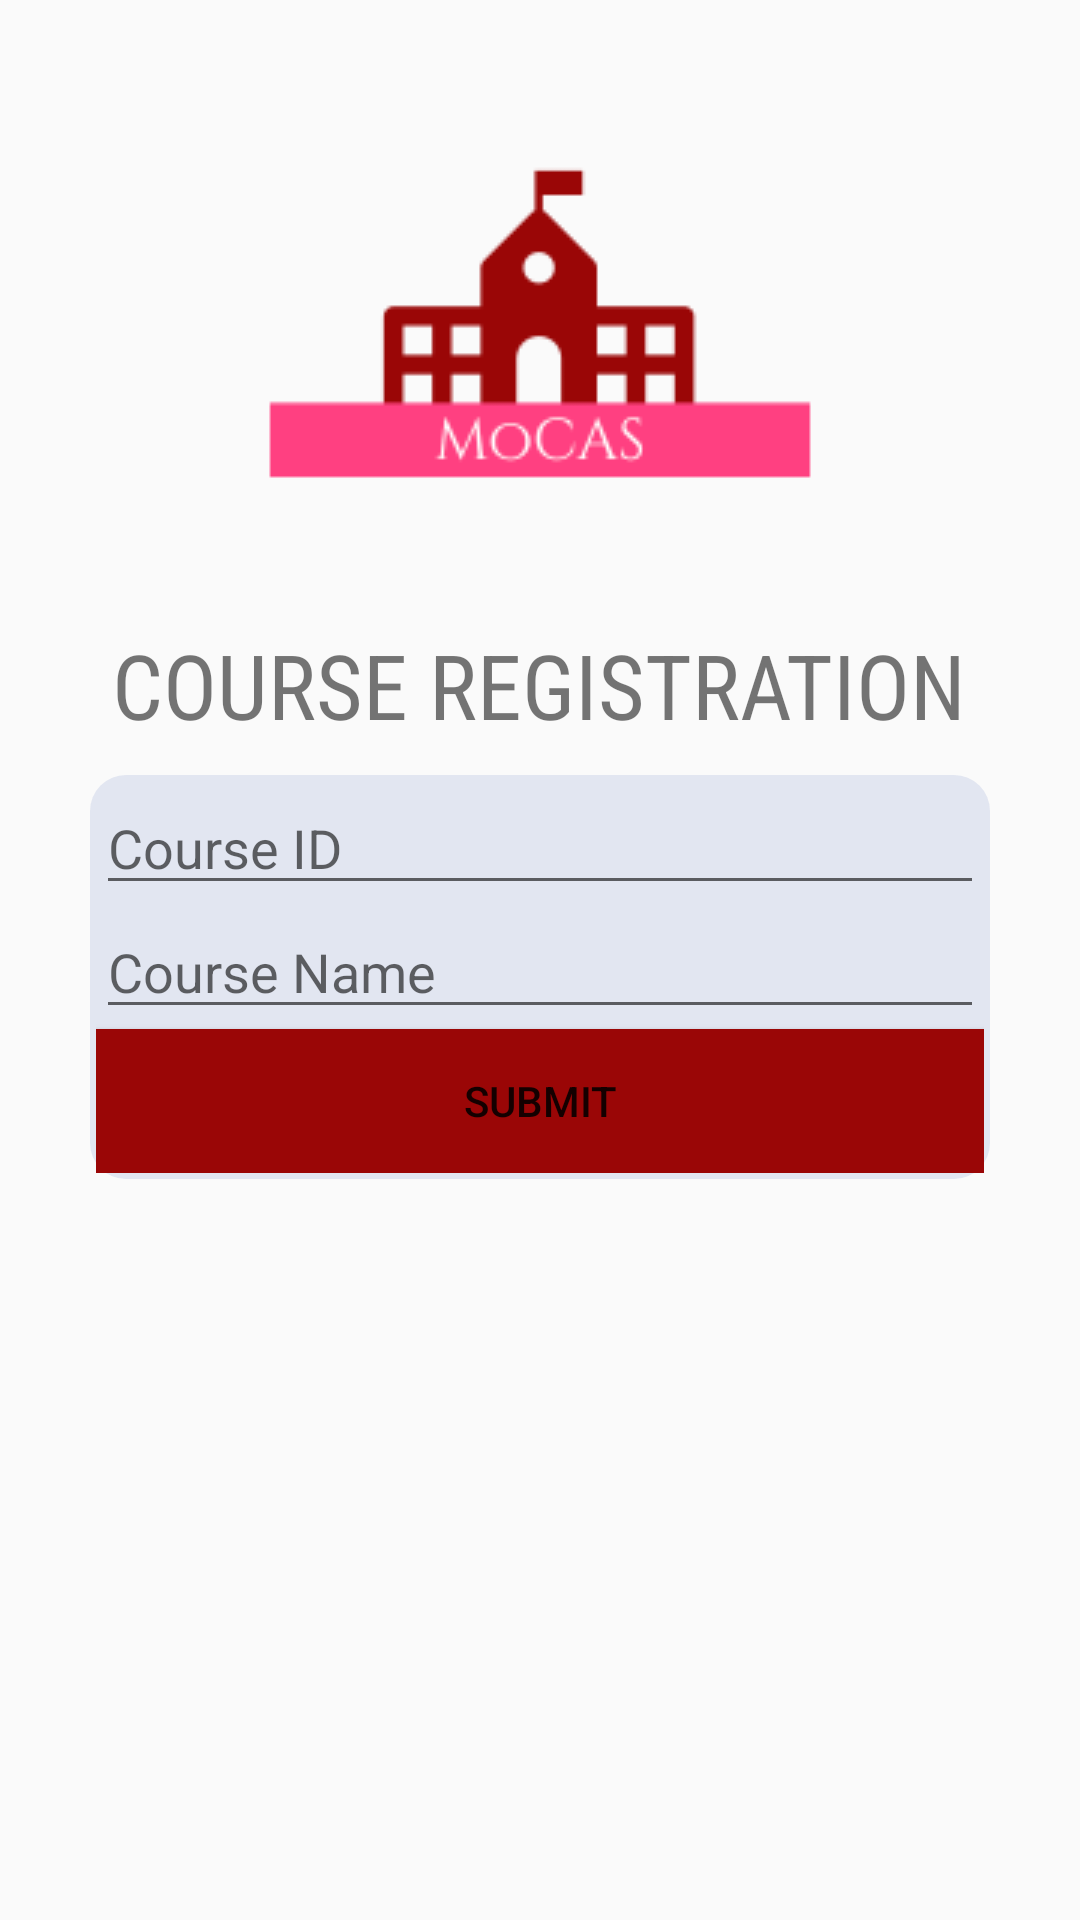

Write the Android layout XML for this screen, with the resource values it uses.
<!-- AndroidManifest.xml: application theme AppTheme -->
<!-- res/layout/activity_course_registration.xml -->
<?xml version="1.0" encoding="utf-8"?>
<LinearLayout xmlns:android="http://schemas.android.com/apk/res/android"
    xmlns:app="http://schemas.android.com/apk/res-auto"
    xmlns:tools="http://schemas.android.com/tools"
    android:layout_width="match_parent"
    android:layout_height="match_parent"
    android:background="@drawable/gradient1"
    android:gravity="center_horizontal"
    android:orientation="vertical"
    tools:context="com.app.study.attendanceproject.CourseRegistration">
    <ImageView
        android:id="@+id/imageView"
        android:layout_width="wrap_content"
        android:layout_height="wrap_content"
        android:layout_gravity="center_horizontal"
        android:layout_marginTop="8dp"
        android:src="@drawable/mainlogo"
        app:layout_constraintEnd_toEndOf="parent"
        app:layout_constraintStart_toStartOf="parent"
        app:layout_constraintTop_toTopOf="parent" />

    <TextView
        android:layout_width="wrap_content"
        android:layout_height="wrap_content"
        android:layout_marginTop="0dp"
        android:fontFamily="sans-serif-condensed"
        android:radius="15dp"
        android:text="COURSE REGISTRATION"
        android:textSize="30dp" />
    <ScrollView
        android:layout_width="wrap_content"
        android:layout_height="wrap_content">

        <LinearLayout
            android:layout_width="300dp"
            android:layout_height="300dp"
            android:background="@drawable/layout_background"
            android:gravity="center"
            android:orientation="vertical"
            android:layout_marginTop="10dp">

            <EditText
                android:id="@+id/courseid"
                android:layout_width="match_parent"
                android:layout_height="wrap_content"
                android:ems="10"
                android:hint="Course ID"
                android:inputType="textPersonName" />

            <EditText
                android:id="@+id/coursename"
                android:layout_width="match_parent"
                android:layout_height="wrap_content"
                android:ems="10"
                android:hint="Course Name"
                android:inputType="textPersonName" />


            <Button
                android:id="@+id/submitButton"
                android:layout_width="match_parent"
                android:layout_height="wrap_content"
                android:text="Submit"
                android:background="@color/colorLogBtn"/>
        </LinearLayout>
    </ScrollView>
</LinearLayout>
<!-- resources referenced by this layout -->
<resources>
  <color name="colorLogBtn">#9a0606</color>
  <!-- drawable layout_background (drawable) -->
  <?xml version="1.0" encoding="utf-8"?>
  <shape xmlns:android="http://schemas.android.com/apk/res/android">
      <solid android:color="#CCdce2ef"/>
  
  
  
      <padding android:left="2dp"
          android:top="2dp"
          android:right="2dp"
          android:bottom="2dp"
          />
  
      <corners android:bottomRightRadius="12dp" android:bottomLeftRadius="12dp"
          android:topLeftRadius="12dp" android:topRightRadius="12dp"/>
  </shape>
  <!-- drawable mainlogo: png bitmap (drawable, 3231 bytes) -->
  <style name="AppTheme" parent="Theme.AppCompat.Light.DarkActionBar">
          
          <item name="colorPrimary">@color/colorPrimary</item>
          <item name="colorPrimaryDark">@color/colorPrimaryDark</item>
          <item name="colorAccent">@color/colorAccent</item>
      </style>
  <color name="colorPrimary">#3F51B5</color>
  <color name="colorPrimaryDark">#303F9F</color>
  <color name="colorAccent">#FF4081</color>
</resources>
